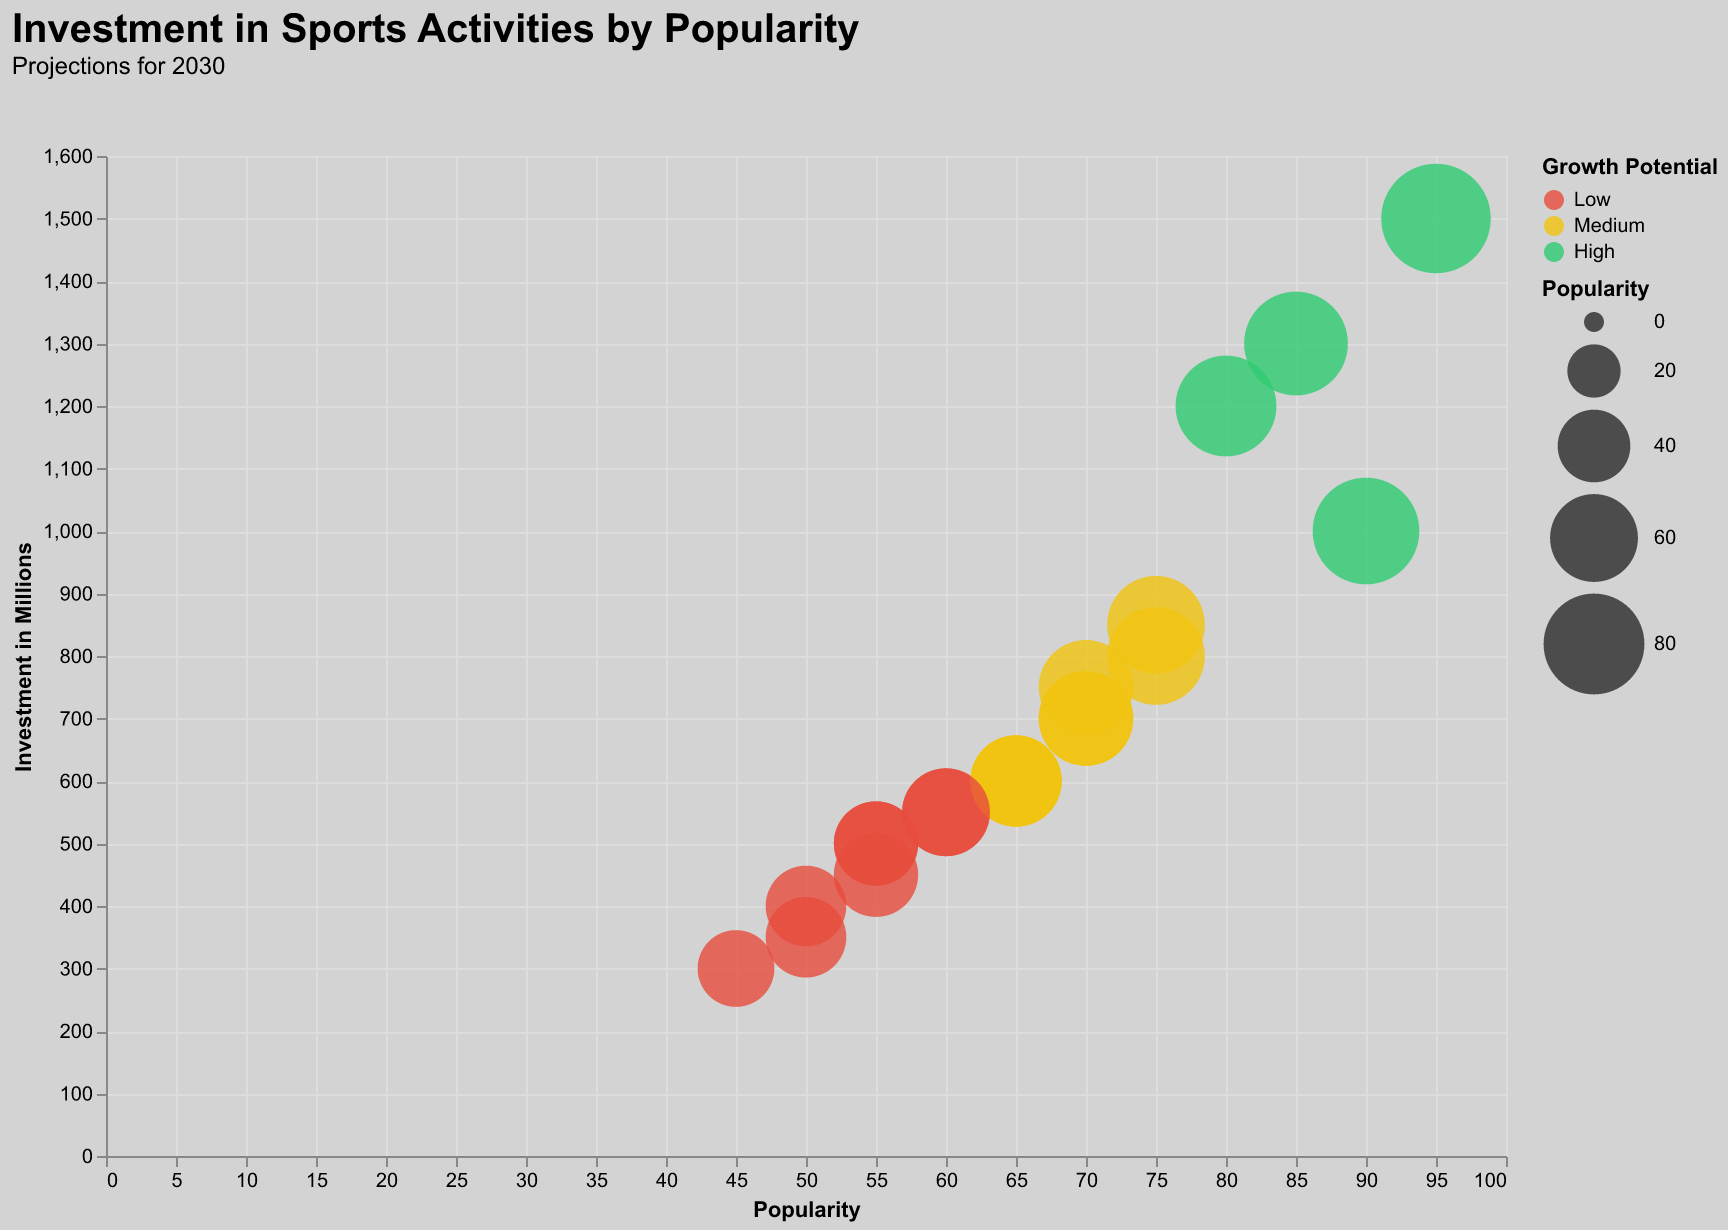

The table this chart was drawn from, first rows:
Sport, Popularity, Investment ($M), Growth Potential
Football, 95, 1500, High
Basketball, 85, 1300, High
Tennis, 75, 800, Medium
Baseball, 70, 700, Medium
Cricket, 80, 1200, High
Swimming, 65, 600, Medium
Running, 90, 1000, High
Cycling, 60, 550, Low
Golf, 55, 500, Low
Boxing, 70, 750, Medium
Gymnastics, 50, 400, Low
Martial Arts, 65, 600, Medium
Surfing, 45, 300, Low
Skiing, 55, 500, Low
Skateboarding, 50, 350, Low
Rugby, 75, 850, Medium
Volleyball, 70, 700, Medium
Table Tennis, 65, 600, Medium
Badminton, 60, 550, Low
Archery, 55, 450, Low
